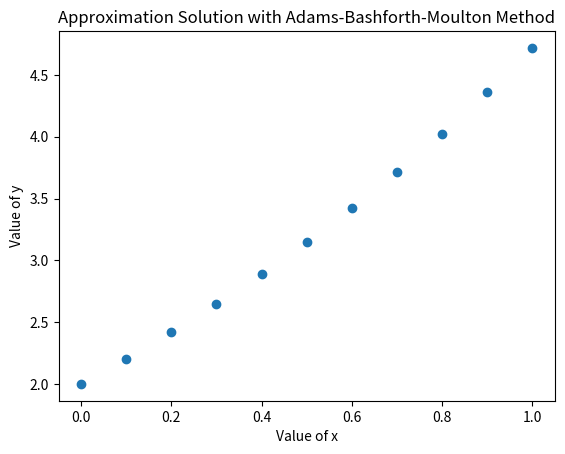

Source code (Python):
import numpy as np
from scipy.integrate import solve_ivp

c = np.asarray([(4 -  6**(1/2))/10, (4 +  6**(1/2))/10, 1])
a = np.asarray([[(88 - 7 * 6**(1/2))/360, (296 - 169 * 6**(1/2))/1800, (-2 + 3 * 6**(1/2))/225],
    [(296 + 169 * 6**(1/2))/1800, (88 + 7 * 6**(1/2))/360, (-2 - 3 * 6**(1/2))/225],
    [(16 -  6**(1/2))/36, (16 + 6**(1/2))/36, 1/9]])
b = np.asarray([(16 -  6**(1/2))/36, (16 +  6**(1/2))/36, 1/9])


def radau(ode, t0, y0, tf, h):
    t = t0
    y = y0
    while t < tf:
        k = []
        for i in range(len(c)):
            ti = t + c[i] * h
            yi = y + sum(a[i][j] * k[j] for j in range(i)) # must be solved implicitly
            k.append(ode(ti, yi))
        y = y + h * sum(b[i] * k[i] for i in range(len(b)))
        t = t + h
    return y

t0 = 0
tf = 1
h = 0.1
y0 = 1

def ode(t,y):
    return 1/np.sqrt(y)

solution = radau(ode, t0, y0, tf, h)

print(solve_ivp(ode,[t0,tf],[y0],"Radau",[tf])["y"])
print(solution)


import numpy as np
from matplotlib import pyplot as plt

x0 = 0
y0 = 2
xf = 1
n = 11
deltax = (xf-x0)/(n-1)
x = np.linspace(x0,xf,n)
def f(x,y):
	return y-x

y = np.zeros([n])
y[0] = y0
py = np.zeros([n])
for i in range(0,4):
	py[i] = None

for i in range(1,4):
	k1 = deltax*f(x[i-1],y0)
	k2 = deltax*f(x[i-1]+deltax/2,y0+k1/2)
	k3 = deltax*f(x[i-1]+deltax/2,y0+k2/2)
	k4 = deltax*f(x[i-1]+deltax,y0+k3)
	y[i] =  y0 + (k1 + 2*k2 + 2*k3 + k4)/6
	y0 = y[i]

for i in range(4,n):
	py[i] = deltax/24*(55*f(x[i-1],y[i-1]) - 59*f(x[i-2],y[i-2]) + 37*f(x[i-3],y[i-3]) - 9*f(x[i-4],y[i-4]) )  + y[i-1] 
	y[i] = deltax/24*( 9*f(x[i],py[i]) + 19*f(x[i-1],y[i-1]) - 5*f(x[i-2],y[i-2]) + f(x[i-3],y[i-3]) ) + y[i-1]

print("x_n\t   py_n\t           y_n")
for i in range(n):
	print (x[i],"\t",format(py[i],'6f'),"\t",format(y[i],'6f'))

plt.plot(x,y,'o')
plt.xlabel("Value of x")
plt.ylabel("Value of y")
plt.title("Approximation Solution with Adams-Bashforth-Moulton Method")
plt.show()